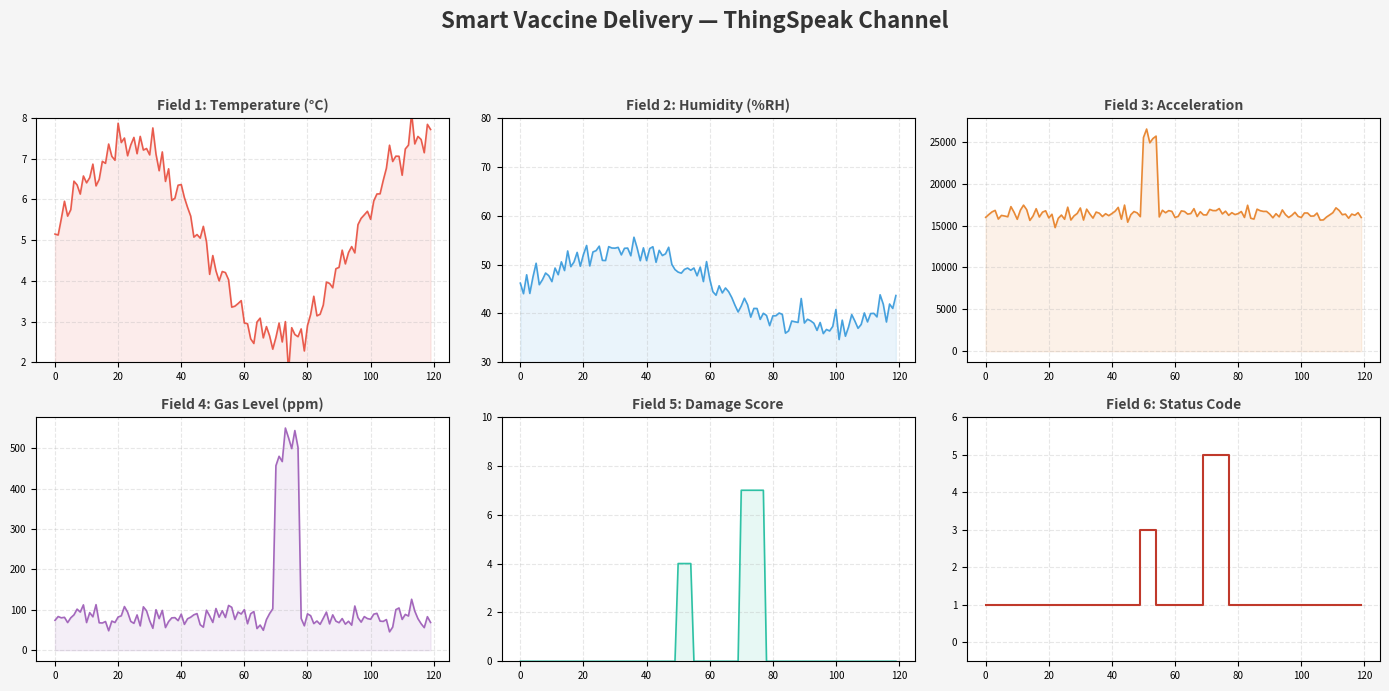

This chart was generated by the following Python code: (Note: this script raises an exception after producing the figure.)
import matplotlib
matplotlib.use('Agg')
import matplotlib.pyplot as plt
import numpy as np
import os

np.random.seed(42)
t = np.arange(0, 120)

# Sensor data simulation
temp = 5.0 + np.sin(t / 15.0) * 2.5 + np.random.normal(0, 0.3, 120)
hum = 45 + np.sin(t / 20.0) * 8 + np.random.normal(0, 1.5, 120)
accel = 16384 + np.random.normal(0, 500, 120)
accel[50:55] = 25000 + np.random.normal(0, 1000, 5)  # Shock event
gas = 80 + np.random.normal(0, 15, 120)
gas[70:78] = 500 + np.random.normal(0, 30, 8)  # Gas leak
damage = np.zeros(120)
damage[50:55] = 4
damage[70:78] = 7

fig, axes = plt.subplots(2, 3, figsize=(14, 7), facecolor='#f5f5f5')
fig.suptitle('Smart Vaccine Delivery — ThingSpeak Channel', fontsize=16, fontweight='bold', color='#333')

datasets = [
    (temp, 'Field 1: Temperature (°C)', '#e74c3c', (2, 8)),
    (hum, 'Field 2: Humidity (%RH)', '#3498db', (30, 80)),
    (accel, 'Field 3: Acceleration', '#e67e22', None),
    (gas, 'Field 4: Gas Level (ppm)', '#9b59b6', None),
    (damage, 'Field 5: Damage Score', '#1abc9c', (0, 10)),
]

for i, (data, title, color, ylim) in enumerate(datasets):
    ax = axes[i // 3][i % 3]
    ax.plot(t, data, color=color, linewidth=1.2, alpha=0.9)
    ax.fill_between(t, data, alpha=0.1, color=color)
    ax.set_title(title, fontsize=10, fontweight='bold', color='#444')
    ax.grid(True, alpha=0.3, linestyle='--')
    ax.set_facecolor('#ffffff')
    if ylim:
        ax.set_ylim(ylim)
    ax.tick_params(labelsize=7)

# Status code
status = np.ones(120)
status[50:55] = 3
status[70:78] = 5
ax = axes[1][2]
ax.step(t, status, color='#c0392b', linewidth=1.5)
ax.set_title('Field 6: Status Code', fontsize=10, fontweight='bold', color='#444')
ax.set_ylim(-0.5, 6)
ax.grid(True, alpha=0.3, linestyle='--')
ax.set_facecolor('#ffffff')
ax.tick_params(labelsize=7)

plt.tight_layout(rect=[0, 0, 1, 0.93])
plt.savefig('images/thingspeak_channel.png', dpi=150, bbox_inches='tight', facecolor='#f5f5f5')
plt.close()
print("ThingSpeak chart saved to images/thingspeak_channel.png")

# Also generate a serial monitor style output
fig2, ax2 = plt.subplots(figsize=(8, 5), facecolor='#1e1e2e')
ax2.set_facecolor('#1e1e2e')
ax2.axis('off')

serial_text = """╔══════════════════════════════════════════╗
║  Smart Vaccine Delivery System v2.0      ║
║  ESP32 Cold-Chain Monitor                ║
╠══════════════════════════════════════════╣
║  Temp:   5.1°C     [OK  2-8°C]          ║
║  Humid:  44.8%     [OK  <80%]           ║
║  Accel:  16439     [OK  <20000]         ║
║  Gyro:   15234     [OK  <30000]         ║
║  Gas:    80 ppm    [OK  <400]           ║
║  Tamper: SEALED    [OK]                 ║
╠══════════════════════════════════════════╣
║  Damage Score: 0/10                      ║
║  Status: 1 (ALL NORMAL)                  ║
║  WiFi: Connected (Wokwi-GUEST)           ║
║  ThingSpeak: Upload OK (200)             ║
╚══════════════════════════════════════════╝

DATA:{"temp":5.1,"hum":44.8,"accel":16439,
      "gyro":15234,"gas":80,"tamper":0,
      "damage":0,"status":1}
"""
ax2.text(0.05, 0.95, serial_text, transform=ax2.transAxes,
         fontsize=10, fontfamily='monospace', color='#50c878',
         verticalalignment='top', horizontalalignment='left')

plt.savefig('images/serial_monitor.png', dpi=150, bbox_inches='tight', facecolor='#1e1e2e')
plt.close()
print("Serial monitor saved to images/serial_monitor.png")
